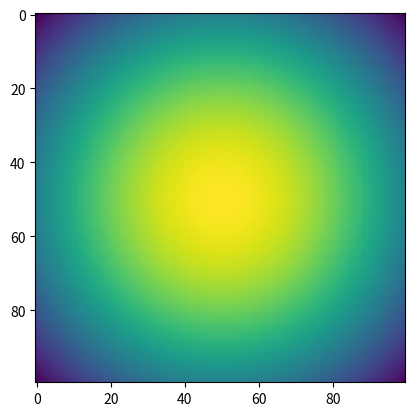

The script that saved this image:
import numpy as np
import matplotlib.pyplot as plt
import matplotlib.animation as anim

#fig = plt.figure()

''' A function to create a lamb oseen vortex with core radius CR'''
def LambOseen(CR):
    # Set x and y gridsize
    nx = 100
    ny = 100
    circ = 10
    cx = 50
    cy = 50

    data = np.zeros((nx,ny))

    for i in range(ny):
        for j in range(nx):
            rad = np.sqrt((i-cy)**2 + (j-cx)**2)
            data[i,j] = circ/(np.pi * CR**2) * np.exp(- (rad**2)/(CR**2))

    return data

# Prepare some stuff
CR_0=10
fig2 = plt.figure()
ims = []

# Append the image list with each frame for the animation
for i in range(1,10):
    # TODO Make the image use the same colormap
    ims.append([plt.imshow(LambOseen(CR_0+i*10), cmap=plt.get_cmap('viridis'), animated=True)])

# Transform the list into an animation
ani2 = anim.ArtistAnimation(fig2, ims, interval=50, blit=False, repeat=False)
plt.show()

# Save the animation
# TODO Need to download FFMPEG!
'''
Writer = anim.writers['ffmpeg']
[redacted]

ani2.save('test.mp4', writer=writer)'''
